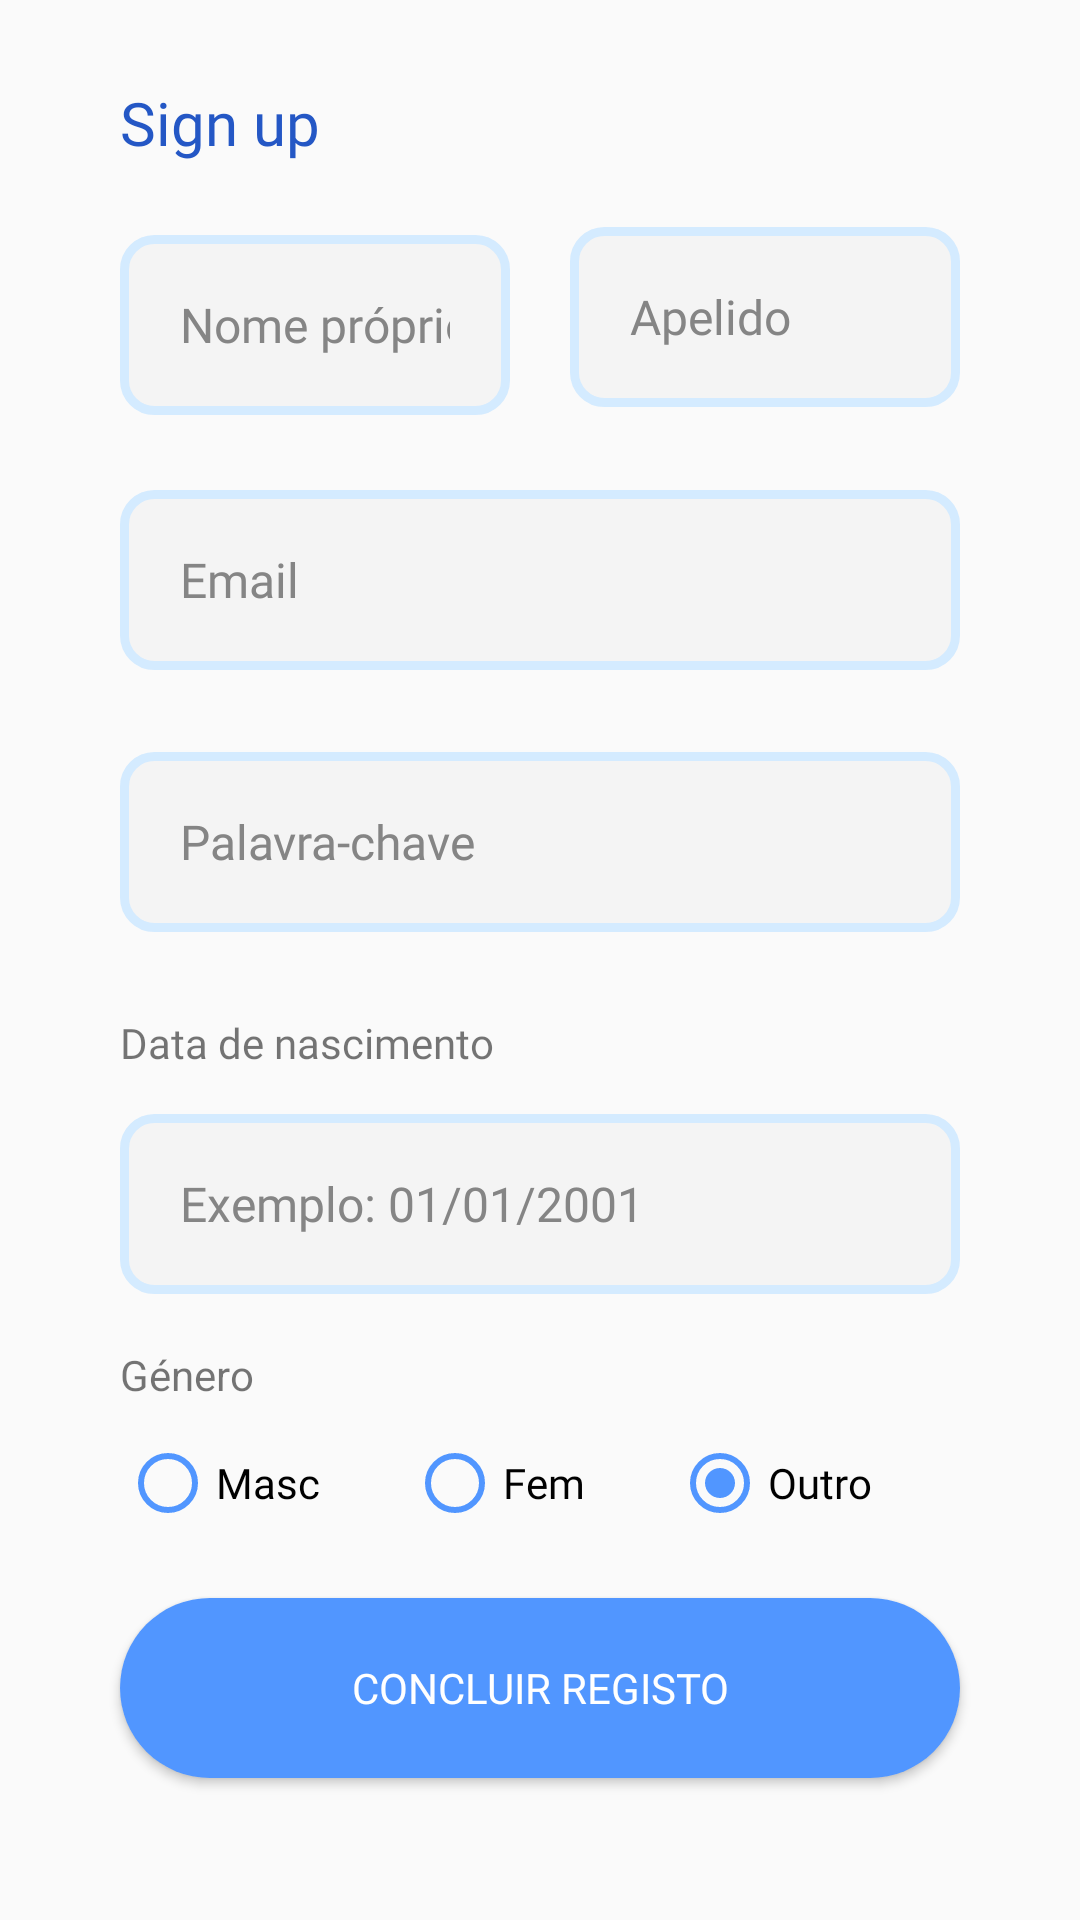

The Android layout XML behind this screen, and the referenced resources:
<!-- AndroidManifest.xml: application theme Theme.Maynote.NoActionBar -->
<!-- res/layout/registar.xml -->
<?xml version="1.0" encoding="utf-8"?>
<LinearLayout xmlns:android="http://schemas.android.com/apk/res/android"
    xmlns:app="http://schemas.android.com/apk/res-auto"
    xmlns:tools="http://schemas.android.com/tools"
    android:layout_width="match_parent"
    android:layout_height="match_parent"
    android:orientation="vertical">

    <androidx.constraintlayout.widget.ConstraintLayout
        android:layout_width="match_parent"
        android:layout_height="match_parent">

        <EditText
            android:id="@+id/textPassword"
            android:layout_width="match_parent"
            android:layout_height="60dp"
            android:layout_marginStart="40dp"
            android:layout_marginTop="10dp"
            android:layout_marginEnd="40dp"
            android:layout_marginBottom="10dp"
            android:background="@drawable/textfieldround"
            android:ems="10"
            android:fontFamily="@font/ubuntu_bold"
            android:hint="Palavra-chave"
            android:inputType="textPassword"
            android:paddingLeft="20dp"
            android:paddingRight="20dp"
            android:textColor="@color/black"
            android:textColorHint="#858585"
            android:textSize="16sp"
            app:layout_constraintBottom_toTopOf="@+id/textDateBirth"
            app:layout_constraintEnd_toEndOf="parent"
            app:layout_constraintStart_toStartOf="parent"
            app:layout_constraintTop_toBottomOf="@+id/textEmail" />

        <TextView
            android:id="@+id/textDateBirth"
            android:layout_width="match_parent"
            android:layout_height="20dp"
            android:layout_marginStart="40dp"
            android:layout_marginTop="10dp"
            android:layout_marginEnd="40dp"
            android:layout_marginBottom="1dp"
            android:fontFamily="@font/ubuntu"
            android:text="Data de nascimento"
            app:layout_constraintBottom_toTopOf="@+id/textDateOfBirth"
            app:layout_constraintEnd_toEndOf="parent"
            app:layout_constraintStart_toStartOf="parent"
            app:layout_constraintTop_toBottomOf="@+id/textPassword" />

        <EditText
            android:id="@+id/textDateOfBirth"
            android:layout_width="match_parent"
            android:layout_height="60dp"
            android:layout_marginStart="40dp"
            android:layout_marginTop="5dp"
            android:layout_marginEnd="40dp"
            android:layout_marginBottom="5dp"
            android:background="@drawable/textfieldround"
            android:ems="10"
            android:fontFamily="@font/ubuntu_bold"
            android:hint="Exemplo: 01/01/2001"
            android:inputType="textPersonName"
            android:paddingLeft="20dp"
            android:paddingRight="20dp"
            android:textColor="@color/black"
            android:textColorHint="#858585"
            android:textSize="16sp"
            app:layout_constraintBottom_toTopOf="@+id/textGender"
            app:layout_constraintEnd_toEndOf="parent"
            app:layout_constraintHorizontal_bias="0.0"
            app:layout_constraintStart_toStartOf="parent"
            app:layout_constraintTop_toBottomOf="@+id/textDateBirth" />

        <TextView
            android:id="@+id/textGender"
            android:layout_width="match_parent"
            android:layout_height="17dp"
            android:layout_marginStart="40dp"
            android:layout_marginTop="5dp"
            android:layout_marginEnd="40dp"
            android:layout_marginBottom="1dp"
            android:text="Género"
            app:layout_constraintBottom_toTopOf="@+id/chooseGender"
            app:layout_constraintEnd_toEndOf="parent"
            app:layout_constraintHorizontal_bias="0.0"
            app:layout_constraintStart_toStartOf="parent"
            app:layout_constraintTop_toBottomOf="@+id/textDateOfBirth" />

        <RadioGroup
            android:id="@+id/chooseGender"
            android:layout_width="match_parent"
            android:layout_height="30dp"
            android:layout_marginStart="40dp"
            android:layout_marginTop="5dp"
            android:layout_marginEnd="40dp"
            android:layout_marginBottom="8dp"
            android:orientation="horizontal"
            app:layout_constraintBottom_toTopOf="@+id/btnFinishSignup"
            app:layout_constraintEnd_toEndOf="parent"
            app:layout_constraintHorizontal_bias="0.0"
            app:layout_constraintStart_toStartOf="parent"
            app:layout_constraintTop_toBottomOf="@+id/textGender">

            <RadioButton
                android:id="@+id/genderMasc"
                android:layout_width="wrap_content"
                android:layout_height="wrap_content"
                android:layout_weight="1"
                android:buttonTint="#5196FF"
                android:fontFamily="@font/ubuntu"
                android:text="Masc"
                tools:ignore="TouchTargetSizeCheck" />

            <RadioButton
                android:id="@+id/genderFem"
                android:layout_width="wrap_content"
                android:layout_height="wrap_content"
                android:layout_weight="1"
                android:buttonTint="#5196FF"
                android:fontFamily="@font/ubuntu"
                android:text="Fem"
                tools:ignore="TouchTargetSizeCheck"
                tools:layout_editor_absoluteX="39dp"
                tools:layout_editor_absoluteY="497dp" />

            <RadioButton
                android:id="@+id/genderOther"
                android:layout_width="wrap_content"
                android:layout_height="wrap_content"
                android:layout_weight="1"
                android:buttonTint="#5196FF"
                android:checked="true"
                android:fontFamily="@font/ubuntu"
                android:text="Outro"
                tools:ignore="TouchTargetSizeCheck"
                tools:layout_editor_absoluteX="220dp"
                tools:layout_editor_absoluteY="497dp" />

        </RadioGroup>

        <Button
            android:id="@+id/btnFinishSignup"
            android:layout_width="match_parent"
            android:layout_height="60dp"
            android:layout_marginStart="40dp"
            android:layout_marginTop="8dp"
            android:layout_marginEnd="40dp"
            android:layout_marginBottom="40dp"
            android:background="@drawable/btnroundlightblue"
            android:fontFamily="@font/ubuntu_bold"
            android:text="Concluir registo"
            android:textColor="@color/white"
            app:layout_constraintBottom_toBottomOf="parent"
            app:layout_constraintEnd_toEndOf="parent"
            app:layout_constraintStart_toStartOf="parent"
            app:layout_constraintTop_toBottomOf="@+id/chooseGender" />

        <EditText
            android:id="@+id/textEmail"
            android:layout_width="match_parent"
            android:layout_height="60dp"
            android:layout_marginStart="40dp"
            android:layout_marginTop="10dp"
            android:layout_marginEnd="40dp"
            android:layout_marginBottom="10dp"
            android:background="@drawable/textfieldround"
            android:ems="10"
            android:fontFamily="@font/ubuntu_bold"
            android:hint="Email"
            android:inputType="textEmailAddress"
            android:paddingLeft="20dp"
            android:paddingRight="20dp"
            android:textColor="@color/black"
            android:textColorHint="#858585"
            android:textSize="16sp"
            app:layout_constraintBottom_toTopOf="@+id/textPassword"
            app:layout_constraintEnd_toEndOf="parent"
            app:layout_constraintStart_toStartOf="parent"
            app:layout_constraintTop_toBottomOf="@+id/textLastName"
            tools:ignore="TouchTargetSizeCheck" />

        <TextView
            android:id="@+id/textSignup"
            android:layout_width="0dp"
            android:layout_height="26dp"
            android:layout_marginStart="40dp"
            android:layout_marginTop="20dp"
            android:layout_marginEnd="40dp"
            android:layout_marginBottom="5dp"
            android:fontFamily="@font/ubuntu_bold"
            android:text="Sign up"
            android:textColor="#2457C5"
            android:textSize="20sp"
            app:layout_constraintBottom_toTopOf="@+id/textLastName"
            app:layout_constraintEnd_toEndOf="parent"
            app:layout_constraintStart_toStartOf="parent"
            app:layout_constraintTop_toTopOf="parent" />

        <EditText
            android:id="@+id/textLastName"
            android:layout_width="0dp"
            android:layout_height="60dp"
            android:layout_marginStart="10dp"
            android:layout_marginTop="10dp"
            android:layout_marginEnd="40dp"
            android:layout_marginBottom="10dp"
            android:background="@drawable/textfieldround"
            android:ems="10"
            android:fontFamily="@font/ubuntu_bold"
            android:hint="Apelido"
            android:inputType="textPersonName"
            android:paddingLeft="20dp"
            android:paddingRight="20dp"
            android:textColor="@color/black"
            android:textColorHint="#858585"
            android:textSize="16sp"
            app:layout_constraintBottom_toTopOf="@+id/textEmail"
            app:layout_constraintEnd_toEndOf="parent"
            app:layout_constraintStart_toEndOf="@+id/textFirstName"
            app:layout_constraintTop_toBottomOf="@+id/textSignup" />

        <EditText
            android:id="@+id/textFirstName"
            android:layout_width="0dp"
            android:layout_height="60dp"
            android:layout_marginStart="40dp"
            android:layout_marginTop="10dp"
            android:layout_marginEnd="10dp"
            android:layout_marginBottom="10dp"
            android:background="@drawable/textfieldround"
            android:ems="10"
            android:fontFamily="@font/ubuntu_bold"
            android:hint="Nome próprio"
            android:inputType="textPersonName"
            android:paddingLeft="20dp"
            android:paddingRight="20dp"
            android:textColor="@color/black"
            android:textColorHint="#858585"
            android:textSize="16sp"
            app:layout_constraintBottom_toTopOf="@+id/textEmail"
            app:layout_constraintEnd_toStartOf="@+id/textLastName"
            app:layout_constraintStart_toStartOf="parent"
            app:layout_constraintTop_toBottomOf="@+id/textSignup" />

    </androidx.constraintlayout.widget.ConstraintLayout>

</LinearLayout>
<!-- resources referenced by this layout -->
<resources>
  <!-- drawable btnroundlightblue (drawable) -->
  <?xml version="1.0" encoding="utf-8"?>
  <shape xmlns:android="http://schemas.android.com/apk/res/android">
      <solid android:color="#5196FF"/>
      <corners android:radius="250dp"/>
  </shape>
  <!-- drawable textfieldround (drawable) -->
  <?xml version="1.0" encoding="utf-8"?>
  <shape xmlns:android="http://schemas.android.com/apk/res/android">
      <solid android:color="#F4F4F4"/>
      <corners android:radius="10dp"/>
      <stroke
          android:width="3dp"
          android:color="#D4EBFF"/>
  </shape>
  <style name="Theme.Maynote.NoActionBar">
          <item name="windowActionBar">false</item>
          <item name="windowNoTitle">true</item>
          <item name="android:statusBarColor">#1431BF</item>
      </style>
  <!-- not gathered from this repository: default colours our renderer supplied (Android Studio template values) -->
  <color name="black">#FF000000</color>
  <color name="white">#FFFFFFFF</color>
</resources>
